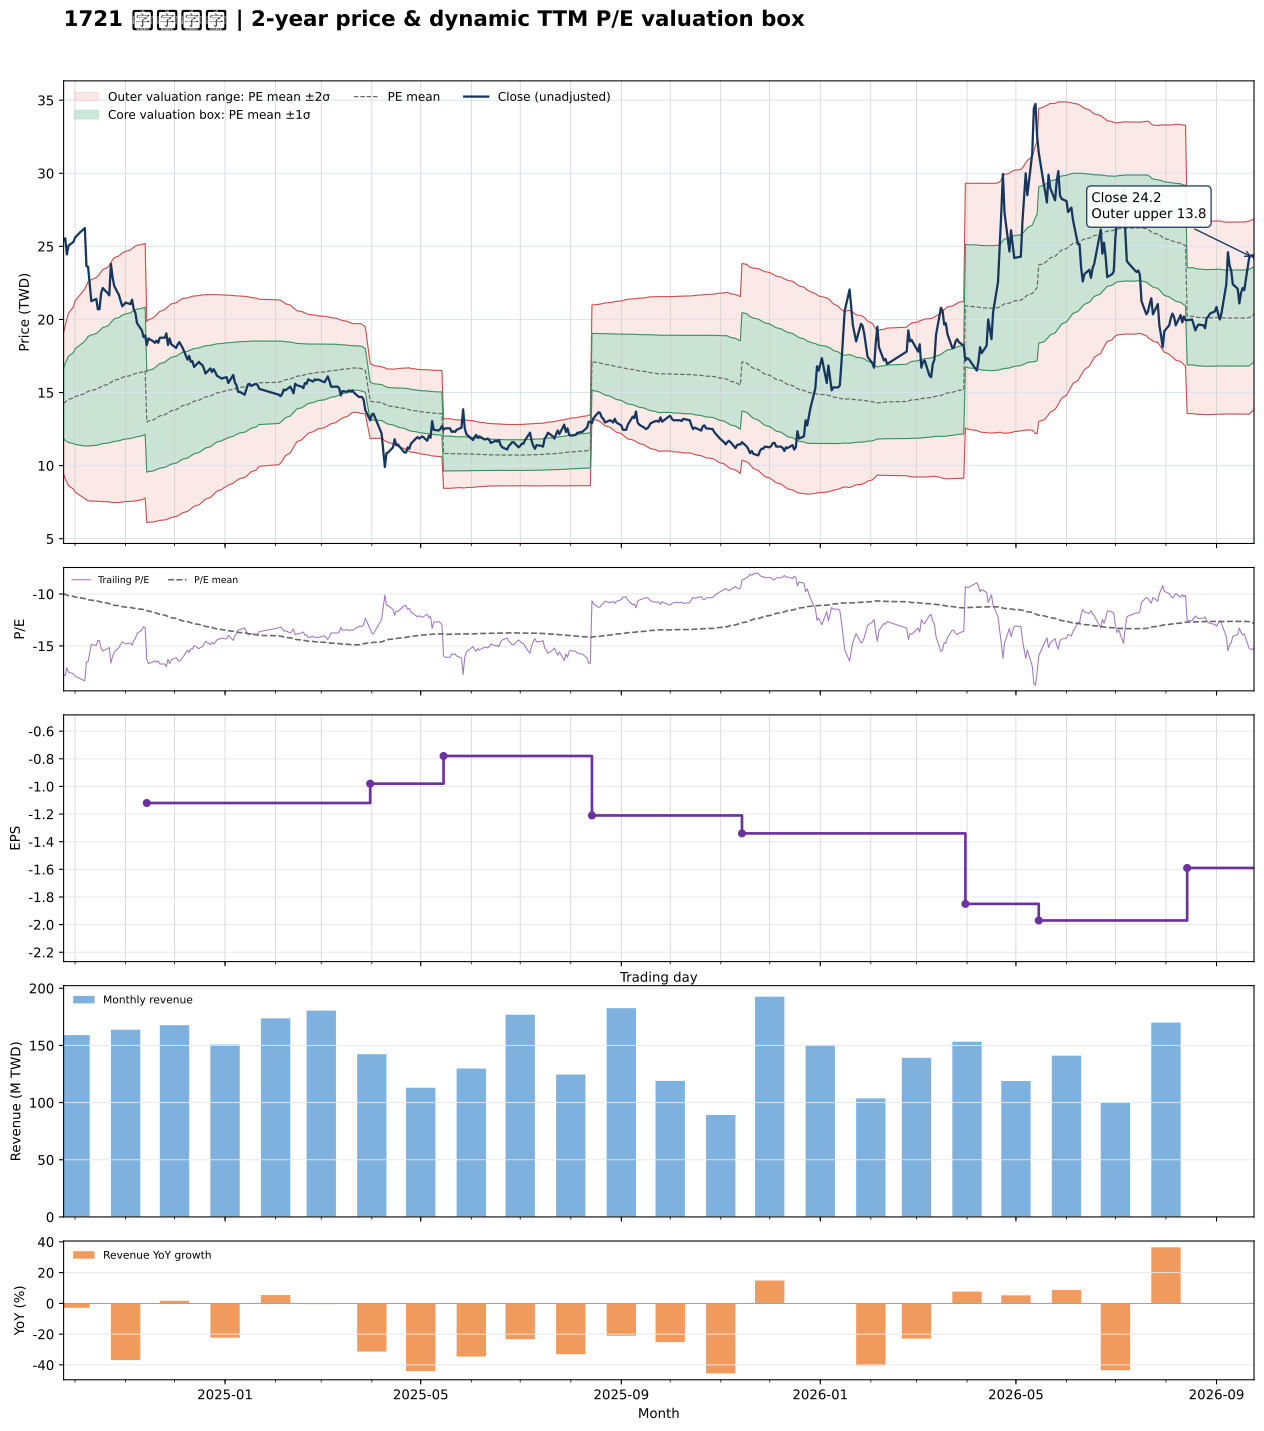

The file beside this chart, header and first rows:
date, close, available_date, period_end, ttm_eps, pe, pe_mean, pe_std, price_m2, price_m1, price_mean, price_p1, price_p2, forward_eps, forward_pe, forward_pe_mean, forward_pe_std, forward_price_m2, forward_price_m1, forward_price_mean, forward_price_p1, forward_price_p2
2024-09-24, 25.4, 2024-08-14, 2024-06-30, -1.43, -17.76, -9.976, 1.696, 19.11, 16.69, 14.27, 11.84, 9.416, , , , , , , , , 
2024-09-25, 25.55, 2024-08-14, 2024-06-30, -1.43, -17.87, -10.04, 1.842, 19.63, 16.99, 14.36, 11.72, 9.09, , , , , , , , , 
2024-09-26, 24.45, 2024-08-14, 2024-06-30, -1.43, -17.1, -10.1, 1.952, 20.02, 17.23, 14.44, 11.65, 8.861, , , , , , , , , 
2024-09-27, 25.05, 2024-08-14, 2024-06-30, -1.43, -17.52, -10.16, 2.066, 20.44, 17.49, 14.53, 11.58, 8.624, , , , , , , , , 
2024-09-30, 25.3, 2024-08-14, 2024-06-30, -1.43, -17.69, -10.23, 2.177, 20.85, 17.74, 14.63, 11.51, 8.4, , , , , , , , , 
2024-10-01, 25.6, 2024-08-14, 2024-06-30, -1.43, -17.9, -10.29, 2.286, 21.26, 17.99, 14.72, 11.45, 8.183, , , , , , , , , 
2024-10-04, 25.95, 2024-08-14, 2024-06-30, -1.43, -18.15, -10.36, 2.396, 21.67, 18.25, 14.82, 11.39, 7.967, , , , , , , , , 
2024-10-07, 26.25, 2024-08-14, 2024-06-30, -1.43, -18.36, -10.43, 2.504, 22.08, 18.5, 14.92, 11.34, 7.761, , , , , , , , , 
2024-10-08, 23.65, 2024-08-14, 2024-06-30, -1.43, -16.54, -10.49, 2.564, 22.34, 18.67, 15, 11.34, 7.671, , , , , , , , , 
2024-10-09, 23.6, 2024-08-14, 2024-06-30, -1.43, -16.5, -10.55, 2.62, 22.58, 18.83, 15.09, 11.34, 7.591, , , , , , , , , 
2024-10-11, 21.25, 2024-08-14, 2024-06-30, -1.43, -14.86, -10.59, 2.648, 22.72, 18.94, 15.15, 11.36, 7.578, , , , , , , , , 
2024-10-14, 21.4, 2024-08-14, 2024-06-30, -1.43, -14.97, -10.64, 2.676, 22.87, 19.04, 15.21, 11.39, 7.56, , , , , , , , , 
2024-10-15, 20.7, 2024-08-14, 2024-06-30, -1.43, -14.48, -10.68, 2.697, 22.99, 19.13, 15.27, 11.41, 7.558, , , , , , , , , 
2024-10-16, 20.7, 2024-08-14, 2024-06-30, -1.43, -14.48, -10.72, 2.717, 23.1, 19.22, 15.33, 11.45, 7.564, , , , , , , , , 
2024-10-17, 21.8, 2024-08-14, 2024-06-30, -1.43, -15.24, -10.77, 2.745, 23.25, 19.33, 15.4, 11.48, 7.551, , , , , , , , , 
2024-10-18, 22.15, 2024-08-14, 2024-06-30, -1.43, -15.49, -10.82, 2.776, 23.41, 19.44, 15.47, 11.5, 7.535, , , , , , , , , 
2024-10-21, 21.8, 2024-08-14, 2024-06-30, -1.43, -15.24, -10.87, 2.802, 23.56, 19.55, 15.54, 11.54, 7.529, , , , , , , , , 
2024-10-22, 21.65, 2024-08-14, 2024-06-30, -1.43, -15.14, -10.92, 2.826, 23.69, 19.65, 15.61, 11.57, 7.529, , , , , , , , , 
2024-10-23, 23.8, 2024-08-14, 2024-06-30, -1.43, -16.64, -10.98, 2.87, 23.91, 19.8, 15.7, 11.59, 7.488, , , , , , , , , 
2024-10-24, 22.9, 2024-08-14, 2024-06-30, -1.43, -16.01, -11.03, 2.904, 24.08, 19.93, 15.77, 11.62, 7.47, , , , , , , , , 
2024-10-25, 22.3, 2024-08-14, 2024-06-30, -1.43, -15.59, -11.08, 2.93, 24.23, 20.04, 15.85, 11.66, 7.468, , , , , , , , , 
2024-10-28, 21.65, 2024-08-14, 2024-06-30, -1.43, -15.14, -11.13, 2.95, 24.35, 20.13, 15.91, 11.69, 7.476, , , , , , , , , 
2024-10-29, 21.25, 2024-08-14, 2024-06-30, -1.43, -14.86, -11.17, 2.966, 24.46, 20.22, 15.98, 11.73, 7.494, , , , , , , , , 
2024-10-30, 20.9, 2024-08-14, 2024-06-30, -1.43, -14.62, -11.21, 2.979, 24.56, 20.3, 16.04, 11.78, 7.518, , , , , , , , , 
2024-11-01, 21.15, 2024-08-14, 2024-06-30, -1.43, -14.79, -11.26, 2.992, 24.66, 20.38, 16.1, 11.82, 7.542, , , , , , , , , 
2024-11-04, 21.05, 2024-08-14, 2024-06-30, -1.43, -14.72, -11.3, 3.007, 24.75, 20.45, 16.15, 11.85, 7.553, , , , , , , , , 
2024-11-05, 21.35, 2024-08-14, 2024-06-30, -1.43, -14.93, -11.33, 3.024, 24.86, 20.53, 16.21, 11.88, 7.558, , , , , , , , , 
2024-11-06, 20.7, 2024-08-14, 2024-06-30, -1.43, -14.48, -11.37, 3.037, 24.94, 20.6, 16.25, 11.91, 7.57, , , , , , , , , 
2024-11-07, 20.45, 2024-08-14, 2024-06-30, -1.43, -14.3, -11.4, 3.047, 25.02, 20.66, 16.3, 11.94, 7.587, , , , , , , , , 
2024-11-08, 19.75, 2024-08-14, 2024-06-30, -1.43, -13.81, -11.43, 3.053, 25.08, 20.71, 16.34, 11.98, 7.612, , , , , , , , , 
2024-11-11, 19.25, 2024-08-14, 2024-06-30, -1.43, -13.46, -11.46, 3.052, 25.12, 20.76, 16.39, 12.03, 7.665, , , , , , , , , 
2024-11-12, 18.8, 2024-08-14, 2024-06-30, -1.43, -13.15, -11.5, 3.048, 25.16, 20.8, 16.44, 12.08, 7.723, , , , , , , , , 
2024-11-13, 18.9, 2024-08-14, 2024-06-30, -1.43, -13.22, -11.53, 3.044, 25.2, 20.84, 16.49, 12.14, 7.783, , , , , , , , , 
2024-11-14, 18.25, 2024-11-14, 2024-09-30, -1.12, -16.29, -11.59, 3.067, 19.85, 16.42, 12.98, 9.548, 6.113, , , , , , , , , 
2024-11-15, 18.7, 2024-11-14, 2024-09-30, -1.12, -16.7, -11.66, 3.092, 19.98, 16.52, 13.06, 9.592, 6.128, , , , , , , , , 
2024-11-18, 18.5, 2024-11-14, 2024-09-30, -1.12, -16.52, -11.72, 3.115, 20.1, 16.61, 13.12, 9.636, 6.148, , , , , , , , , 
2024-11-19, 18.4, 2024-11-14, 2024-09-30, -1.12, -16.43, -11.78, 3.133, 20.21, 16.7, 13.19, 9.685, 6.176, , , , , , , , , 
2024-11-20, 18.55, 2024-11-14, 2024-09-30, -1.12, -16.56, -11.84, 3.153, 20.33, 16.8, 13.26, 9.734, 6.202, , , , , , , , , 
2024-11-21, 18.4, 2024-11-14, 2024-09-30, -1.12, -16.43, -11.91, 3.17, 20.43, 16.88, 13.33, 9.783, 6.233, , , , , , , , , 
2024-11-22, 18.75, 2024-11-14, 2024-09-30, -1.12, -16.74, -11.97, 3.191, 20.55, 16.98, 13.4, 9.83, 6.256, , , , , , , , , 
2024-11-25, 18.75, 2024-11-14, 2024-09-30, -1.12, -16.74, -12.03, 3.211, 20.67, 17.07, 13.47, 9.878, 6.282, , , , , , , , , 
2024-11-26, 19.05, 2024-11-14, 2024-09-30, -1.12, -17.01, -12.1, 3.231, 20.78, 17.17, 13.55, 9.929, 6.311, , , , , , , , , 
2024-11-27, 18.25, 2024-11-14, 2024-09-30, -1.12, -16.29, -12.16, 3.241, 20.87, 17.25, 13.62, 9.986, 6.356, , , , , , , , , 
2024-11-28, 18.7, 2024-11-14, 2024-09-30, -1.12, -16.7, -12.22, 3.254, 20.98, 17.33, 13.69, 10.04, 6.399, , , , , , , , , 
2024-11-29, 18.3, 2024-11-14, 2024-09-30, -1.12, -16.34, -12.28, 3.261, 21.06, 17.41, 13.76, 10.1, 6.453, , , , , , , , , 
2024-12-02, 18.05, 2024-11-14, 2024-09-30, -1.12, -16.12, -12.34, 3.265, 21.14, 17.48, 13.82, 10.17, 6.512, , , , , , , , , 
2024-12-03, 18.3, 2024-11-14, 2024-09-30, -1.12, -16.34, -12.41, 3.268, 21.22, 17.56, 13.89, 10.23, 6.574, , , , , , , , , 
2024-12-04, 18.45, 2024-11-14, 2024-09-30, -1.12, -16.47, -12.47, 3.273, 21.3, 17.63, 13.97, 10.3, 6.634, , , , , , , , , 
2024-12-05, 18.25, 2024-11-14, 2024-09-30, -1.12, -16.29, -12.53, 3.273, 21.37, 17.7, 14.04, 10.37, 6.703, , , , , , , , , 
2024-12-06, 18.05, 2024-11-14, 2024-09-30, -1.12, -16.12, -12.59, 3.271, 21.43, 17.77, 14.1, 10.44, 6.777, , , , , , , , , 
2024-12-09, 17.25, 2024-11-14, 2024-09-30, -1.12, -15.4, -12.65, 3.261, 21.47, 17.82, 14.17, 10.52, 6.863, , , , , , , , , 
2024-12-10, 17.5, 2024-11-14, 2024-09-30, -1.12, -15.62, -12.71, 3.252, 21.52, 17.87, 14.23, 10.59, 6.948, , , , , , , , , 
2024-12-11, 17.1, 2024-11-14, 2024-09-30, -1.12, -15.27, -12.76, 3.239, 21.55, 17.92, 14.29, 10.66, 7.037, , , , , , , , , 
2024-12-12, 17.15, 2024-11-14, 2024-09-30, -1.12, -15.31, -12.82, 3.227, 21.58, 17.97, 14.35, 10.74, 7.125, , , , , , , , , 
2024-12-13, 16.75, 2024-11-14, 2024-09-30, -1.12, -14.96, -12.87, 3.21, 21.6, 18.01, 14.41, 10.82, 7.221, , , , , , , , , 
2024-12-16, 17.1, 2024-11-14, 2024-09-30, -1.12, -15.27, -12.92, 3.196, 21.63, 18.05, 14.47, 10.89, 7.312, , , , , , , , , 
2024-12-17, 16.95, 2024-11-14, 2024-09-30, -1.12, -15.13, -12.97, 3.182, 21.66, 18.09, 14.53, 10.97, 7.403, , , , , , , , , 
2024-12-18, 16.9, 2024-11-14, 2024-09-30, -1.12, -15.09, -13.03, 3.164, 21.68, 18.13, 14.59, 11.04, 7.501, , , , , , , , , 
2024-12-19, 16.65, 2024-11-14, 2024-09-30, -1.12, -14.87, -13.08, 3.144, 21.69, 18.17, 14.65, 11.12, 7.603, , , , , , , , , 
2024-12-20, 16.3, 2024-11-14, 2024-09-30, -1.12, -14.55, -13.12, 3.122, 21.69, 18.2, 14.7, 11.2, 7.706, , , , , , , , , 
... 427 more rows
